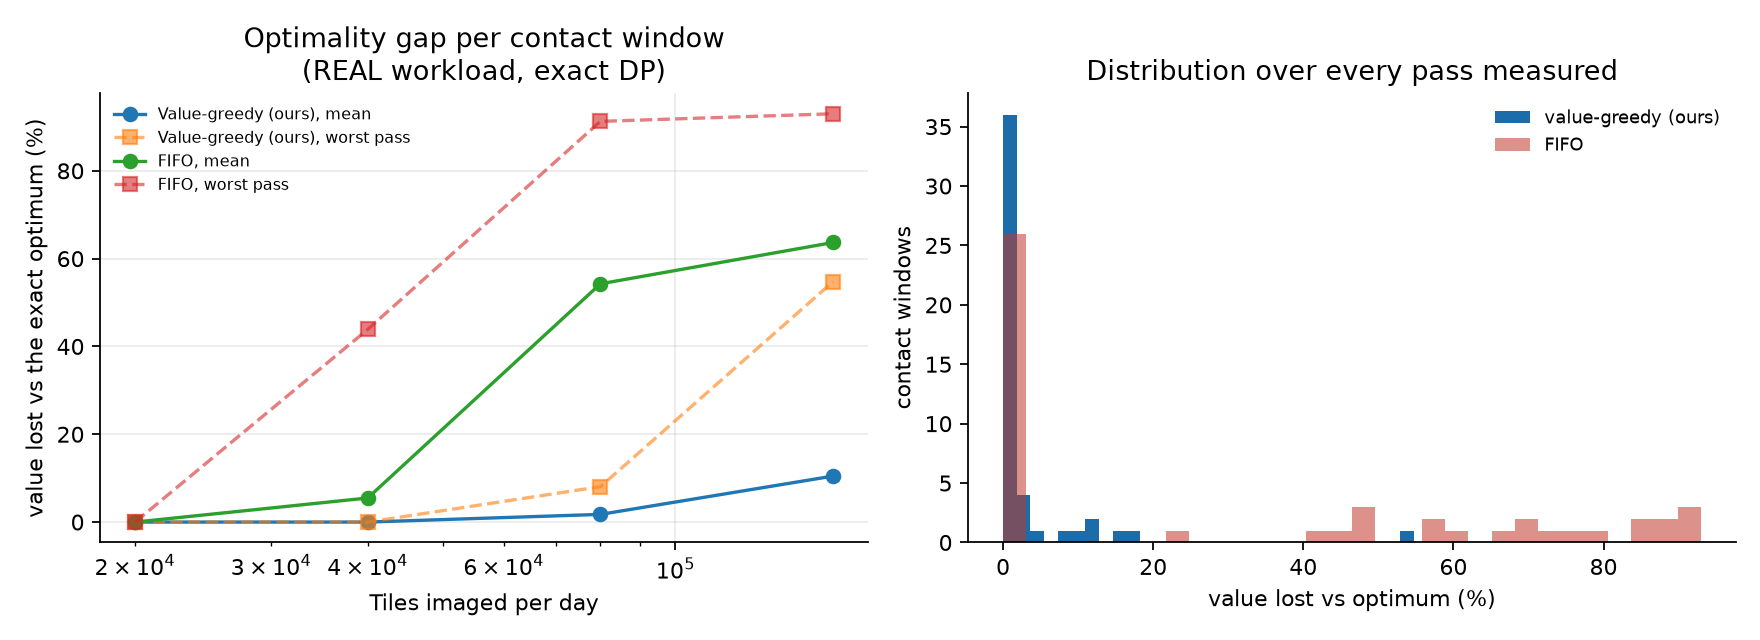

The data file committed next to this chart (first rows):
policy, scale, rise_h, capacity_MB, queue_items, queue_MB, greedy, optimum, bound, gap, buckets, bucket_bytes, resolution, valid, tiles, rep
Value-greedy (ours), operational, 0.09089, 24.87, 82, 0.228, 44.57, 44.57, 44.57, 0.0, 4000, 6218, 0.006433, True, 20000, 0
Value-greedy (ours), small, 0.09089, 5.676, 25, 0.05204, 12.17, 12.17, 12.17, 0.0, 283791, 20.0, 2.0, True, 20000, 0
Value-greedy (ours), operational, 11.61, 60.08, 10892, 25.56, 5221, 5221, 5221, 0.0, 4000, 15020, 0.002663, True, 20000, 0
Value-greedy (ours), small, 11.61, 0.1932, 25, 0.08219, 20.14, 20.14, 20.14, 0.0, 9660, 20.0, 2.0, True, 20000, 0
Value-greedy (ours), operational, 13.21, 8.578, 1442, 3.528, 628.7, 628.7, 628.7, 0.0, 4000, 2144, 0.01865, True, 20000, 0
Value-greedy (ours), small, 13.21, 0.1399, 25, 0.05753, 9.16, 9.16, 9.16, 0.0, 6992, 20.0, 2.0, True, 20000, 0
Value-greedy (ours), operational, 22.2, 29.98, 8507, 20.25, 3855, 3855, 3855, 0.0, 3999, 7495, 0.005337, True, 20000, 0
Value-greedy (ours), small, 22.2, 0.0414, 25, 0.02797, 12.17, 12.17, 12.17, 0.0, 2070, 20.0, 2.0, True, 20000, 0
Value-greedy (ours), operational, 23.75, 38.8, 1467, 3.239, 700.2, 700.2, 700.2, 0.0, 4000, 9700, 0.004124, True, 20000, 0
Value-greedy (ours), small, 23.75, 0.8091, 25, 0.06754, 10.14, 10.14, 10.14, 0.0, 40454, 20.0, 2.0, True, 20000, 0
Value-greedy (ours), operational, 35.28, 47.59, 289, 0.8817, 154.6, 154.6, 154.6, 7.351709630213137e-16, 4000, 11898, 0.003362, True, 20000, 0
Value-greedy (ours), small, 35.28, 4.496, 25, 0.08329, 12.14, 12.14, 12.14, 0.0, 224777, 20.0, 2.0, True, 20000, 0
FIFO, operational, 0.09089, 24.87, 82, 0.228, 44.57, 44.57, 44.57, 0.0, 4000, 6218, 0.006433, True, 20000, 0
FIFO, small, 0.09089, 5.676, 25, 0.05204, 12.17, 12.17, 12.17, 0.0, 283791, 20.0, 2.0, True, 20000, 0
FIFO, operational, 11.61, 60.08, 10892, 25.56, 5221, 5221, 5221, 0.0, 4000, 15020, 0.002663, True, 20000, 0
FIFO, small, 11.61, 0.1932, 25, 0.08219, 20.14, 20.14, 20.14, 0.0, 9660, 20.0, 2.0, True, 20000, 0
FIFO, operational, 13.21, 8.578, 1442, 3.528, 628.7, 628.7, 628.7, 0.0, 4000, 2144, 0.01865, True, 20000, 0
FIFO, small, 13.21, 0.1399, 25, 0.05753, 9.16, 9.16, 9.16, 0.0, 6992, 20.0, 2.0, True, 20000, 0
FIFO, operational, 22.2, 29.98, 8507, 20.25, 3855, 3855, 3855, 0.0, 3999, 7495, 0.005337, True, 20000, 0
FIFO, small, 22.2, 0.0414, 25, 0.02797, 12.17, 12.17, 12.17, 0.0, 2070, 20.0, 2.0, True, 20000, 0
FIFO, operational, 23.75, 38.8, 1467, 3.239, 700.2, 700.2, 700.2, 0.0, 4000, 9700, 0.004124, True, 20000, 0
FIFO, small, 23.75, 0.8091, 25, 0.06754, 10.14, 10.14, 10.14, 0.0, 40454, 20.0, 2.0, True, 20000, 0
FIFO, operational, 35.28, 47.59, 289, 0.8817, 154.6, 154.6, 154.6, 7.351709630213137e-16, 4000, 11898, 0.003362, True, 20000, 0
FIFO, small, 35.28, 4.496, 25, 0.08329, 12.14, 12.14, 12.14, 0.0, 224777, 20.0, 2.0, True, 20000, 0
Value-greedy (ours), operational, 0.09089, 24.87, 91, 0.1223, 28.7, 28.7, 28.7, 9.903034644740062e-16, 4000, 6218, 0.006433, True, 20000, 1
Value-greedy (ours), small, 0.09089, 4.261, 25, 0.02095, 5.19, 5.19, 5.19, 0.0, 213070, 20.0, 2.0, True, 20000, 1
Value-greedy (ours), operational, 11.61, 60.08, 10798, 24.74, 5051, 5051, 5051, 0.0, 4000, 15020, 0.002663, True, 20000, 1
Value-greedy (ours), small, 11.61, 0.2058, 25, 0.08476, 10.18, 10.18, 10.18, 0.0, 10291, 20.0, 2.0, True, 20000, 1
Value-greedy (ours), operational, 13.21, 8.578, 1444, 3.386, 677.5, 677.5, 677.5, 0.0, 4000, 2144, 0.01865, True, 20000, 1
Value-greedy (ours), small, 13.21, 0.2161, 25, 0.08532, 11.18, 11.18, 11.18, 0.0, 10807, 20.0, 2.0, True, 20000, 1
Value-greedy (ours), operational, 22.2, 29.98, 8748, 20.54, 4348, 4348, 4348, 0.0, 3999, 7495, 0.005337, True, 20000, 1
Value-greedy (ours), small, 22.2, 0.07645, 25, 0.05238, 5.18, 5.18, 5.18, 0.0, 3822, 20.0, 2.0, True, 20000, 1
Value-greedy (ours), operational, 23.75, 38.8, 1454, 3.316, 657.1, 657.1, 657.1, 0.0, 4000, 9700, 0.004124, True, 20000, 1
Value-greedy (ours), small, 23.75, 0.9689, 25, 0.0828, 15.14, 15.14, 15.14, 0.0, 48443, 20.0, 2.0, True, 20000, 1
Value-greedy (ours), operational, 35.28, 47.59, 269, 0.6235, 144.6, 144.6, 144.6, 1.1794871806779903e-15, 4000, 11898, 0.003362, True, 20000, 1
Value-greedy (ours), small, 35.28, 4.59, 25, 0.06013, 29.11, 29.11, 29.11, 4.881777641773273e-16, 229476, 20.0, 2.0, True, 20000, 1
FIFO, operational, 0.09089, 24.87, 91, 0.1223, 28.7, 28.7, 28.7, 9.903034644740062e-16, 4000, 6218, 0.006433, True, 20000, 1
FIFO, small, 0.09089, 4.261, 25, 0.02095, 5.19, 5.19, 5.19, 0.0, 213070, 20.0, 2.0, True, 20000, 1
FIFO, operational, 11.61, 60.08, 10798, 24.74, 5051, 5051, 5051, 0.0, 4000, 15020, 0.002663, True, 20000, 1
FIFO, small, 11.61, 0.2058, 25, 0.08476, 10.18, 10.18, 10.18, 0.0, 10291, 20.0, 2.0, True, 20000, 1
FIFO, operational, 13.21, 8.578, 1444, 3.386, 677.5, 677.5, 677.5, 0.0, 4000, 2144, 0.01865, True, 20000, 1
FIFO, small, 13.21, 0.2161, 25, 0.08532, 11.18, 11.18, 11.18, 0.0, 10807, 20.0, 2.0, True, 20000, 1
FIFO, operational, 22.2, 29.98, 8748, 20.54, 4348, 4348, 4348, 0.0, 3999, 7495, 0.005337, True, 20000, 1
FIFO, small, 22.2, 0.07645, 25, 0.05238, 5.18, 5.18, 5.18, 0.0, 3822, 20.0, 2.0, True, 20000, 1
FIFO, operational, 23.75, 38.8, 1454, 3.316, 657.1, 657.1, 657.1, 0.0, 4000, 9700, 0.004124, True, 20000, 1
FIFO, small, 23.75, 0.9689, 25, 0.0828, 15.14, 15.14, 15.14, 0.0, 48443, 20.0, 2.0, True, 20000, 1
FIFO, operational, 35.28, 47.59, 269, 0.6235, 144.6, 144.6, 144.6, 1.1794871806779903e-15, 4000, 11898, 0.003362, True, 20000, 1
FIFO, small, 35.28, 4.59, 25, 0.06013, 29.11, 29.11, 29.11, 4.881777641773273e-16, 229476, 20.0, 2.0, True, 20000, 1
Value-greedy (ours), operational, 0.09089, 24.87, 129, 0.2838, 39.92, 39.92, 39.92, 7.119666690982962e-16, 4000, 6218, 0.006433, True, 40000, 0
Value-greedy (ours), small, 0.09089, 1.76, 25, 0.02008, 10.19, 10.19, 10.19, 0.0, 87987, 20.0, 2.0, True, 40000, 0
Value-greedy (ours), operational, 11.61, 60.08, 22020, 51.99, 10449, 10449, 10449, 0.0, 4000, 15020, 0.002663, True, 40000, 0
Value-greedy (ours), small, 11.61, 0.0594, 25, 0.0514, 13.14, 13.14, 13.14, 0.0, 2970, 20.0, 2.0, True, 40000, 0
Value-greedy (ours), operational, 13.21, 8.578, 3060, 7.98, 1501, 1501, 1501, 0.0, 4000, 2144, 0.01865, True, 40000, 0
Value-greedy (ours), small, 13.21, 0.03677, 25, 0.0342, 12.16, 12.16, 12.16, 0.0, 1838, 20.0, 2.0, True, 40000, 0
Value-greedy (ours), operational, 22.2, 29.98, 16724, 39.51, 7902, 7902, 7942, 0.0, 3999, 7495, 0.005337, True, 40000, 0
Value-greedy (ours), small, 22.2, 0.04123, 25, 0.05433, 14.16, 14.16, 14.16, 0.0, 2061, 20.0, 2.0, True, 40000, 0
Value-greedy (ours), operational, 23.75, 38.8, 7931, 17.03, 1449, 1449, 1449, 0.0, 4000, 9700, 0.004124, True, 40000, 0
Value-greedy (ours), small, 23.75, 0.05519, 25, 0.02422, 2.22, 2.22, 2.22, 0.0, 229, 240.4, 2.0, True, 40000, 0
Value-greedy (ours), operational, 35.28, 47.59, 455, 1.246, 241.0, 241.0, 241, 0.0, 4000, 11898, 0.003362, True, 40000, 0
Value-greedy (ours), small, 35.28, 1.205, 25, 0.03154, 11.16, 11.16, 11.16, 0.0, 60240, 20.0, 2.0, True, 40000, 0
... 132 more rows
